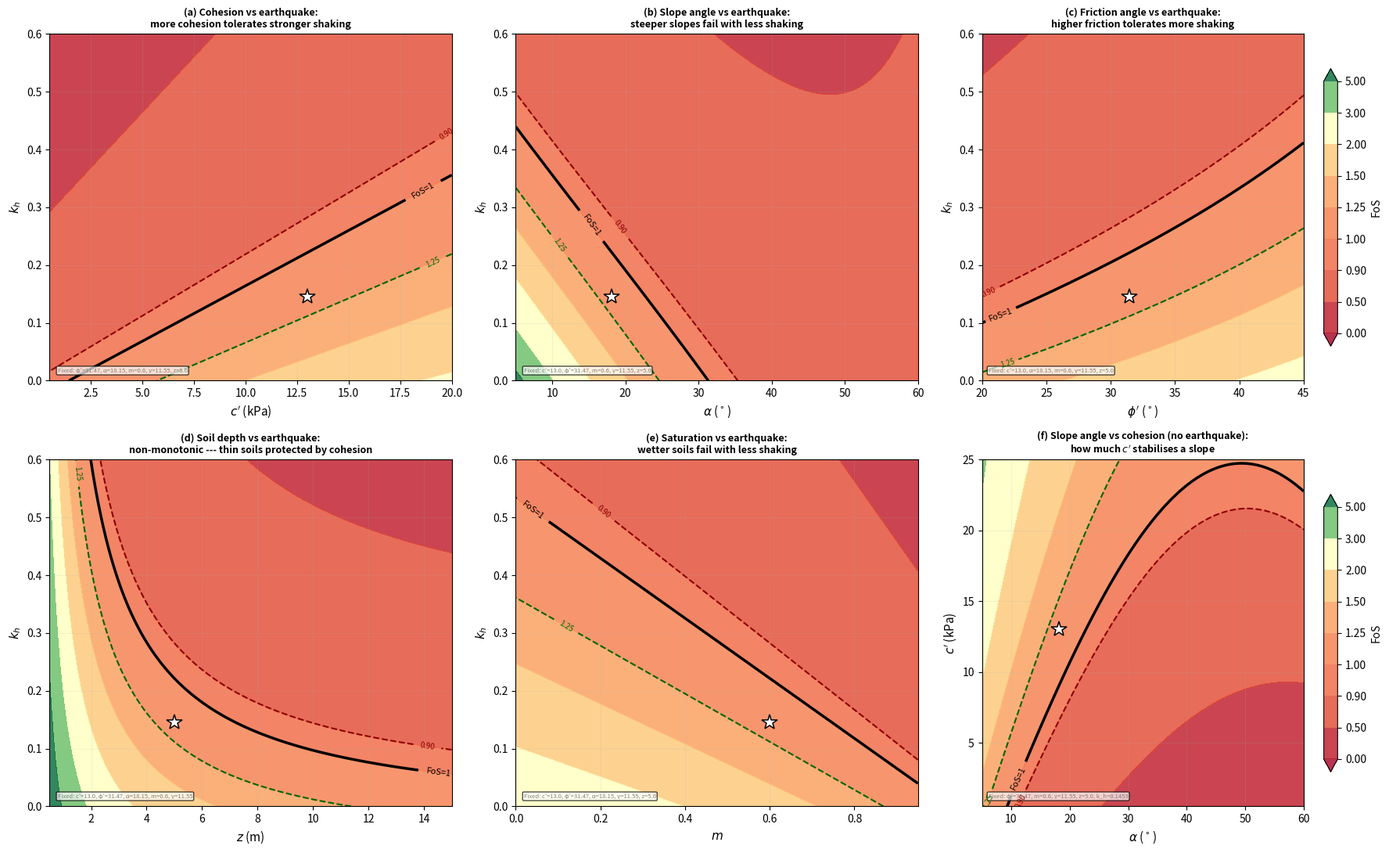

The matplotlib source for this figure: (Note: this script raises an exception after producing the figure.)
"""
Fig. 5 -- stability-boundary projections, regenerated at the re-derived reference point.

Follows Stability_Boundary_6Panel.ipynb exactly in panel layout, ranges and colour
scheme. Two changes:

  1. Reference point moves from the old hand-assembled set (c'=8.0 at the c'+5
     scenario, m=0.40 assumed) to the pixel selected by the stated rule in
     ref_points_registered.py, with all seven values read at the PRIMARY
     configuration (c'+10 kPa, z-cap 5 m) on the registered rasters.

  2. The dashed sub-unity contour moves from the representative 0.80 to the actual
     Youden-optimal threshold of the primary configuration, theta* = 0.90, so the
     figure labels a quantity the paper elsewhere derives rather than a round number.
"""
import numpy as np
import matplotlib
matplotlib.use("Agg")
import matplotlib.pyplot as plt

GAMMA_W = 9.81
THETA_STAR = 0.90          # Youden-optimal threshold, primary configuration

# re-derived reference point: Villaflores, median-slope pixel within 2 km of the
# field samples, lon 125.07555 / lat 6.88169, primary configuration
ref = {
    "c":     13.00,   # kPa   (c_base 3 + 10)
    "phi":   31.47,   # deg   (PI 35.3)
    "alpha": 18.15,   # deg
    "m":      0.60,   #       (water 37.2%)
    "gamma": 11.55,   # kN/m3
    "z":      5.00,   # m     (raw 5.74, capped)
    "kh":     0.1453, #       (PGA 0.2906 g)
}
REF_NAME = "Makilala--Villaflores"


def compute_FoS(c, phi_deg, alpha_deg, m, gamma, z, kh):
    phi = np.radians(phi_deg)
    alpha = np.radians(alpha_deg)
    R = c + (gamma - m * GAMMA_W) * z * np.cos(alpha) ** 2 * np.tan(phi)
    D = gamma * z * np.sin(alpha) * np.cos(alpha) + kh * gamma * z * np.cos(alpha) ** 2
    return np.where(D > 0, R / D, np.nan)


def compute_kc(c, phi_deg, alpha_deg, m, gamma, z):
    phi = np.radians(phi_deg)
    alpha = np.radians(alpha_deg)
    d = gamma * z * np.cos(alpha) ** 2
    return c / d + (1 - m * GAMMA_W / gamma) * np.tan(phi) - np.tan(alpha)


fos_ref = float(compute_FoS(**{**ref, "phi_deg": ref["phi"], "alpha_deg": ref["alpha"]}
                            if False else dict(c=ref["c"], phi_deg=ref["phi"],
                                               alpha_deg=ref["alpha"], m=ref["m"],
                                               gamma=ref["gamma"], z=ref["z"],
                                               kh=ref["kh"])))
fos_static = float(compute_FoS(c=ref["c"], phi_deg=ref["phi"], alpha_deg=ref["alpha"],
                               m=ref["m"], gamma=ref["gamma"], z=ref["z"], kh=0.0))
kc_ref = float(compute_kc(ref["c"], ref["phi"], ref["alpha"], ref["m"],
                          ref["gamma"], ref["z"]))
formB = 1 - 1 / fos_static if fos_static > 1 else float("nan")

print("=" * 78)
print(f"REFERENCE POINT  {REF_NAME}  (primary configuration)")
print("=" * 78)
for k, v in ref.items():
    print(f"  {k:<7} {v}")
print(f"\n  FoS            {fos_ref:.4f}")
print(f"  FoS_static     {fos_static:.4f}")
print(f"  k_c            {kc_ref:.4f}")
print(f"  |S_kh|max      {formB:.4f}")
print(f"  k_c - k_h      {kc_ref - ref['kh']:+.4f}   "
      f"({'stable' if kc_ref > ref['kh'] else 'unstable'} margin)")
print(f"  theta* contour {THETA_STAR}")

panels = [
    ("c",     "kh",    (0.5, 20),  (0, 0.6),    r"$c'$ (kPa)",     r"$k_h$",
     "Cohesion vs earthquake:\nmore cohesion tolerates stronger shaking"),
    ("alpha", "kh",    (5, 60),    (0, 0.6),    r"$\alpha$ ($^\circ$)", r"$k_h$",
     "Slope angle vs earthquake:\nsteeper slopes fail with less shaking"),
    ("phi",   "kh",    (20, 45),   (0, 0.6),    r"$\phi'$ ($^\circ$)",  r"$k_h$",
     "Friction angle vs earthquake:\nhigher friction tolerates more shaking"),
    ("z",     "kh",    (0.5, 15),  (0, 0.6),    r"$z$ (m)",        r"$k_h$",
     "Soil depth vs earthquake:\nnon-monotonic --- thin soils protected by cohesion"),
    ("m",     "kh",    (0, 0.95),  (0, 0.6),    r"$m$",            r"$k_h$",
     "Saturation vs earthquake:\nwetter soils fail with less shaking"),
    ("alpha", "c",     (5, 60),    (0.5, 25),   r"$\alpha$ ($^\circ$)", r"$c'$ (kPa)",
     "Slope angle vs cohesion (no earthquake):\nhow much $c'$ stabilises a slope"),
]

N = 400
fig, axes = plt.subplots(2, 3, figsize=(18, 11))

for idx, (xp, yp, xr, yr, xlabel, ylabel, title) in enumerate(panels):
    ax = axes.flat[idx]
    x_vals = np.linspace(xr[0], xr[1], N)
    y_vals = np.linspace(yr[0], yr[1], N)
    X, Y = np.meshgrid(x_vals, y_vals)

    params = {k: np.full_like(X, v) for k, v in ref.items()}
    params[xp] = X
    params[yp] = Y
    FoS = compute_FoS(params["c"], params["phi"], params["alpha"],
                      params["m"], params["gamma"], params["z"], params["kh"])

    levels = np.array([0, 0.5, THETA_STAR, 1.0, 1.25, 1.5, 2.0, 3.0, 5.0])
    cf = ax.contourf(X, Y, FoS, levels=levels, cmap="RdYlGn", alpha=0.8, extend="both")

    cs1 = ax.contour(X, Y, FoS, levels=[1.0], colors="black", linewidths=2.5)
    ax.clabel(cs1, fmt="FoS=1", fontsize=8, inline=True)

    cs_t = ax.contour(X, Y, FoS, levels=[THETA_STAR], colors="darkred",
                      linewidths=1.5, linestyles="--")
    ax.clabel(cs_t, fmt=f"{THETA_STAR:.2f}", fontsize=7, inline=True)

    cs125 = ax.contour(X, Y, FoS, levels=[1.25], colors="darkgreen",
                       linewidths=1.5, linestyles="--")
    ax.clabel(cs125, fmt="1.25", fontsize=7, inline=True)

    rx, ry = ref[xp], ref[yp]
    if xr[0] <= rx <= xr[1] and yr[0] <= ry <= yr[1]:
        ax.plot(rx, ry, "w*", markersize=15, markeredgecolor="black", markeredgewidth=1.1)

    ax.set_xlabel(xlabel, fontsize=11)
    ax.set_ylabel(ylabel, fontsize=11)
    ax.set_title(f"({chr(97+idx)}) {title}", fontsize=9, fontweight="bold")
    if idx % 3 == 2:
        plt.colorbar(cf, ax=ax, shrink=0.8, label="FoS")
    ax.grid(True, alpha=0.15)

    sym = {"c": "c'", "phi": "φ'", "alpha": "α", "m": "m",
           "gamma": "γ", "z": "z", "kh": "k_h"}
    fixed = ", ".join(f"{sym[k]}={v}" for k, v in ref.items() if k not in (xp, yp))
    ax.text(0.02, 0.02, f"Fixed: {fixed}", transform=ax.transAxes, fontsize=5.5,
            color="gray", va="bottom",
            bbox=dict(boxstyle="round,pad=0.2", facecolor="white", alpha=0.7))

fig.tight_layout()
fig.savefig("companion_figures/stability_boundary_6panel.png", dpi=160,
            bbox_inches="tight")
print("\nwrote companion_figures/stability_boundary_6panel.png")

# ---------------------------------------------------------------- panel-f check
print("\npanel (f) static cohesion requirement at the reference alpha:")
for a in (ref["alpha"], 25, 30, 35):
    lo, hi = 0.0, 60.0
    for _ in range(60):
        mid = 0.5 * (lo + hi)
        f = compute_FoS(mid, ref["phi"], a, ref["m"], ref["gamma"], ref["z"], 0.0)
        if f < 1.0:
            lo = mid
        else:
            hi = mid
    print(f"  alpha {a:5.2f} deg -> c' needed for static FoS = 1: {hi:6.2f} kPa")
print("\ndone.")
